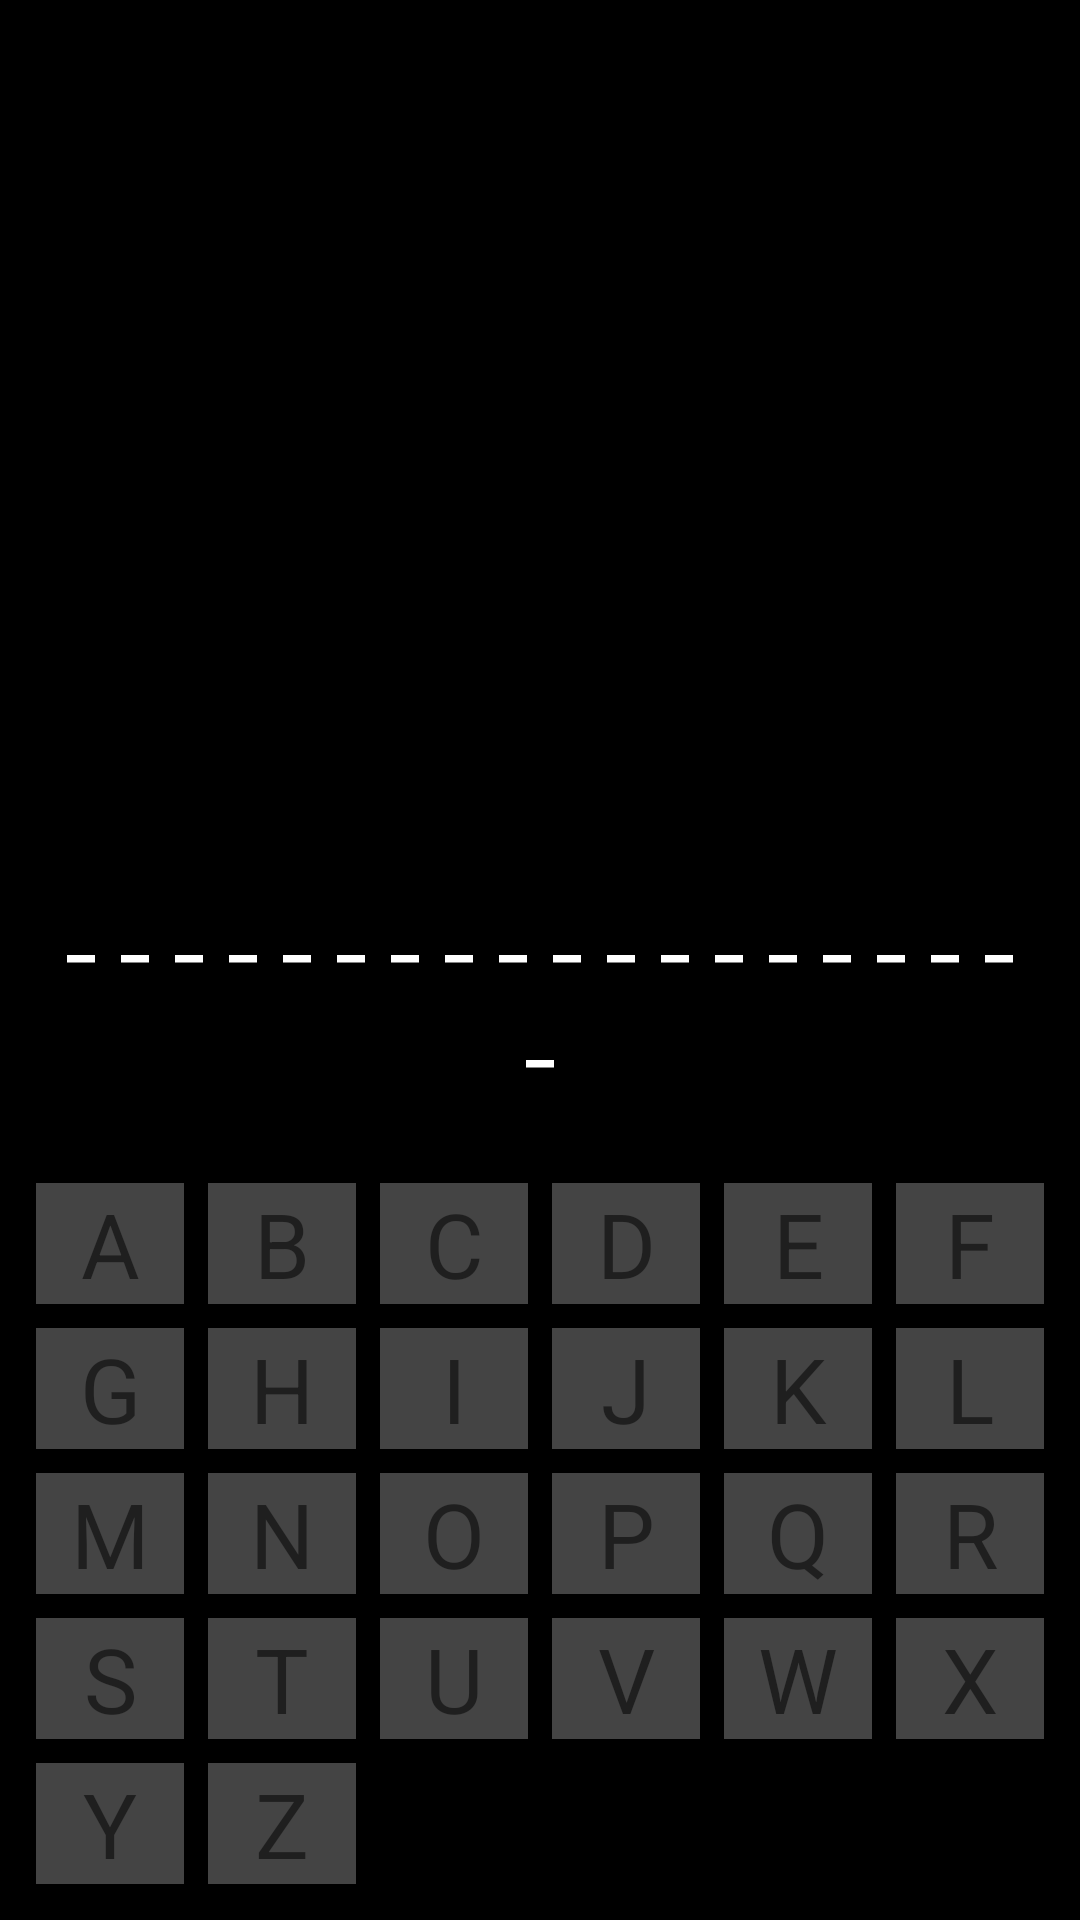

Android layout source for this screen:
<!-- AndroidManifest.xml: application theme Theme.HangmanGame -->
<!-- res/layout/activity_main.xml -->
<?xml version="1.0" encoding="utf-8"?>
<androidx.constraintlayout.widget.ConstraintLayout
  xmlns:android="http://schemas.android.com/apk/res/android"
  xmlns:app="http://schemas.android.com/apk/res-auto"
  xmlns:tools="http://schemas.android.com/tools"
  android:layout_width="match_parent"
  android:layout_height="match_parent"
  android:background="#000000"
  tools:context="com.example.hangmangame.MainActivity">

  <LinearLayout
    android:layout_width="0dp"
    android:layout_height="0dp"
    android:layout_marginBottom="8dp"
    android:layout_marginLeft="8dp"
    android:layout_marginRight="8dp"
    android:layout_marginTop="8dp"
    android:orientation="vertical"
    app:layout_constraintBottom_toBottomOf="parent"
    app:layout_constraintLeft_toLeftOf="parent"
    app:layout_constraintRight_toRightOf="parent"
    app:layout_constraintTop_toTopOf="parent"
    android:layout_marginStart="8dp"
    android:layout_marginEnd="8dp">

    <LinearLayout
      android:layout_width="match_parent"
      android:layout_height="wrap_content"
      android:layout_weight="1"
      android:orientation="vertical">

      <ImageView
        android:id="@+id/img_face"
        android:layout_width="match_parent"
        android:layout_height="wrap_content"
        android:layout_weight="0.9"
        app:srcCompat="@mipmap/ic_launcher"/>

      <TextView
        android:id="@+id/txt_word"
        android:layout_width="match_parent"
        android:layout_height="wrap_content"
        android:layout_margin="4dip"
        android:layout_weight="0.1"
        android:gravity="center"
        android:text="-------------------"
        android:textColor="#ffffff"
        android:textSize="30dip"
        android:typeface="monospace"/>
    </LinearLayout>

    <LinearLayout
      android:layout_width="match_parent"
      android:layout_height="wrap_content"
      android:orientation="vertical">

      <LinearLayout
        android:layout_width="match_parent"
        android:layout_height="wrap_content"
        android:orientation="horizontal">

        <TextView
          android:id="@+id/txt_a"
          style="@style/TextWiew"
          android:layout_margin="4dip"
          android:width="1dp"
          android:text="A"
          android:textSize="30dip"/>

        <TextView
          android:id="@+id/txt_b"
          style="@style/TextWiew"
          android:layout_width="wrap_content"
          android:layout_height="wrap_content"
          android:layout_margin="4dip"
          android:width="1dp"
          android:text="B"
          android:textSize="30dip"/>

        <TextView
          android:id="@+id/txt_c"
          style="@style/TextWiew"
          android:layout_width="wrap_content"
          android:layout_height="wrap_content"
          android:layout_margin="4dip"
          android:width="1dp"
          android:text="C"
          android:textSize="30dip"/>

        <TextView
          android:id="@+id/txt_d"
          style="@style/TextWiew"
          android:layout_width="wrap_content"
          android:layout_height="wrap_content"
          android:layout_margin="4dip"
          android:width="1dp"
          android:text="D"
          android:textSize="30dip"/>

        <TextView
          android:id="@+id/txt_e"
          style="@style/TextWiew"
          android:layout_width="wrap_content"
          android:layout_height="wrap_content"
          android:layout_margin="4dip"
          android:width="1dp"
          android:text="E"
          android:textSize="30dip"/>

        <TextView
          android:id="@+id/txt_f"
          style="@style/TextWiew"
          android:layout_width="wrap_content"
          android:layout_height="wrap_content"
          android:layout_margin="4dip"
          android:width="1dp"
          android:text="F"
          android:textSize="30dip"/>
      </LinearLayout>

      <LinearLayout
        android:layout_width="match_parent"
        android:layout_height="wrap_content"
        android:orientation="horizontal">

        <TextView
          android:id="@+id/txt_g"
          style="@style/TextWiew"
          android:layout_margin="4dip"
          android:width="1dp"
          android:text="G"
          android:textSize="30dip"/>

        <TextView
          android:id="@+id/txt_h"
          style="@style/TextWiew"
          android:layout_width="wrap_content"
          android:layout_height="wrap_content"
          android:layout_margin="4dip"
          android:width="1dp"
          android:text="H"
          android:textSize="30dip"/>

        <TextView
          android:id="@+id/txt_i"
          style="@style/TextWiew"
          android:layout_width="wrap_content"
          android:layout_height="wrap_content"
          android:layout_margin="4dip"
          android:width="1dp"
          android:text="I"
          android:textSize="30dip"/>

        <TextView
          android:id="@+id/txt_j"
          style="@style/TextWiew"
          android:layout_width="wrap_content"
          android:layout_height="wrap_content"
          android:layout_margin="4dip"
          android:width="1dp"
          android:text="J"
          android:textSize="30dip"/>

        <TextView
          android:id="@+id/txt_k"
          style="@style/TextWiew"
          android:layout_width="wrap_content"
          android:layout_height="wrap_content"
          android:layout_margin="4dip"
          android:width="1dp"
          android:text="K"
          android:textSize="30dip"/>

        <TextView
          android:id="@+id/txt_l"
          style="@style/TextWiew"
          android:layout_width="wrap_content"
          android:layout_height="wrap_content"
          android:layout_margin="4dip"
          android:width="1dp"
          android:text="L"
          android:textSize="30dip"/>
      </LinearLayout>

      <LinearLayout
        android:layout_width="match_parent"
        android:layout_height="wrap_content"
        android:orientation="horizontal">

        <TextView
          android:id="@+id/txt_m"
          style="@style/TextWiew"
          android:layout_margin="4dip"
          android:width="1dp"
          android:text="M"
          android:textSize="30dip"/>

        <TextView
          android:id="@+id/txt_n"
          style="@style/TextWiew"
          android:layout_width="wrap_content"
          android:layout_height="wrap_content"
          android:layout_margin="4dip"
          android:width="1dp"
          android:text="N"
          android:textSize="30dip"/>

        <TextView
          android:id="@+id/txt_o"
          style="@style/TextWiew"
          android:layout_width="wrap_content"
          android:layout_height="wrap_content"
          android:layout_margin="4dip"
          android:width="1dp"
          android:text="O"
          android:textSize="30dip"/>

        <TextView
          android:id="@+id/txt_p"
          style="@style/TextWiew"
          android:layout_width="wrap_content"
          android:layout_height="wrap_content"
          android:layout_margin="4dip"
          android:width="1dp"
          android:text="P"
          android:textSize="30dip"/>

        <TextView
          android:id="@+id/txt_q"
          style="@style/TextWiew"
          android:layout_width="wrap_content"
          android:layout_height="wrap_content"
          android:layout_margin="4dip"
          android:width="1dp"
          android:text="Q"
          android:textSize="30dip"/>

        <TextView
          android:id="@+id/txt_r"
          style="@style/TextWiew"
          android:layout_width="wrap_content"
          android:layout_height="wrap_content"
          android:layout_margin="4dip"
          android:width="1dp"
          android:text="R"
          android:textSize="30dip"/>
      </LinearLayout>

      <LinearLayout
        android:layout_width="match_parent"
        android:layout_height="wrap_content"
        android:orientation="horizontal">

        <TextView
          android:id="@+id/txt_s"
          style="@style/TextWiew"
          android:layout_margin="4dip"
          android:width="1dp"
          android:text="S"
          android:textSize="30dip"/>

        <TextView
          android:id="@+id/txt_t"
          style="@style/TextWiew"
          android:layout_width="wrap_content"
          android:layout_height="wrap_content"
          android:layout_margin="4dip"
          android:width="1dp"
          android:text="T"
          android:textSize="30dip"/>

        <TextView
          android:id="@+id/txt_u"
          style="@style/TextWiew"
          android:layout_width="wrap_content"
          android:layout_height="wrap_content"
          android:layout_margin="4dip"
          android:width="1dp"
          android:text="U"
          android:textSize="30dip"/>

        <TextView
          android:id="@+id/txt_v"
          style="@style/TextWiew"
          android:layout_width="wrap_content"
          android:layout_height="wrap_content"
          android:layout_margin="4dip"
          android:width="1dp"
          android:text="V"
          android:textSize="30dip"/>

        <TextView
          android:id="@+id/txt_w"
          style="@style/TextWiew"
          android:layout_width="wrap_content"
          android:layout_height="wrap_content"
          android:layout_margin="4dip"
          android:width="1dp"
          android:text="W"
          android:textSize="30dip"/>

        <TextView
          android:id="@+id/txt_x"
          style="@style/TextWiew"
          android:layout_width="wrap_content"
          android:layout_height="wrap_content"
          android:layout_margin="4dip"
          android:width="1dp"
          android:text="X"
          android:textSize="30dip"/>
      </LinearLayout>

      <LinearLayout
        android:layout_width="match_parent"
        android:layout_height="wrap_content"
        android:orientation="horizontal">

        <TextView
          android:id="@+id/txt_y"
          style="@style/TextWiew"
          android:layout_margin="4dip"
          android:width="1dp"
          android:text="Y"
          android:textSize="30dip"/>

        <TextView
          android:id="@+id/txt_z"
          style="@style/TextWiew"
          android:layout_width="wrap_content"
          android:layout_height="wrap_content"
          android:layout_margin="4dip"
          android:width="1dp"
          android:text="Z"
          android:textSize="30dip"/>

        <TextView
          style="@style/TextWiew"
          android:layout_width="wrap_content"
          android:layout_height="wrap_content"
          android:layout_margin="4dip"
          android:width="1dp"
          android:background="#000000"
          android:textSize="30dip"/>

        <TextView
          style="@style/TextWiew"
          android:layout_width="wrap_content"
          android:layout_height="wrap_content"
          android:layout_margin="4dip"
          android:width="1dp"
          android:background="#000000"
          android:textSize="30dip"/>

        <TextView
          style="@style/TextWiew"
          android:layout_width="wrap_content"
          android:layout_height="wrap_content"
          android:layout_margin="4dip"
          android:width="1dp"
          android:background="#000000"
          android:textSize="30dip"/>

        <TextView
          style="@style/TextWiew"
          android:layout_width="wrap_content"
          android:layout_height="wrap_content"
          android:layout_margin="4dip"
          android:width="1dp"
          android:background="#000000"
          android:textSize="30dip"/>
      </LinearLayout>

    </LinearLayout>
  </LinearLayout>
</androidx.constraintlayout.widget.ConstraintLayout>
<!-- resources referenced by this layout -->
<resources>
  <style name="TextWiew">
      <item name="android:layout_width">wrap_content</item>
      <item name="android:layout_height">wrap_content</item>
      <item name="android:layout_weight">1</item>
      <item name="android:background">#444</item>
      <item name="android:gravity">center</item>
      <item name="android:textSize">24dip</item>
    </style>
  <style name="Theme.HangmanGame" parent="Theme.MaterialComponents.DayNight.DarkActionBar">
      
      <item name="colorPrimary">@color/purple_500</item>
      <item name="colorPrimaryVariant">@color/purple_700</item>
      <item name="colorOnPrimary">@color/white</item>
      
      <item name="colorSecondary">@color/teal_200</item>
      <item name="colorSecondaryVariant">@color/teal_700</item>
      <item name="colorOnSecondary">@color/black</item>
      
      <item name="android:statusBarColor" tools:targetApi="l">?attr/colorPrimaryVariant</item>
      
    </style>
  <!-- not gathered from this repository: default colours our renderer supplied (Android Studio template values) -->
  <color name="purple_500">#FF6200EE</color>
  <color name="purple_700">#FF3700B3</color>
  <color name="teal_200">#FF03DAC5</color>
  <color name="teal_700">#FF018786</color>
  <color name="black">#FF000000</color>
  <color name="white">#FFFFFFFF</color>
</resources>
